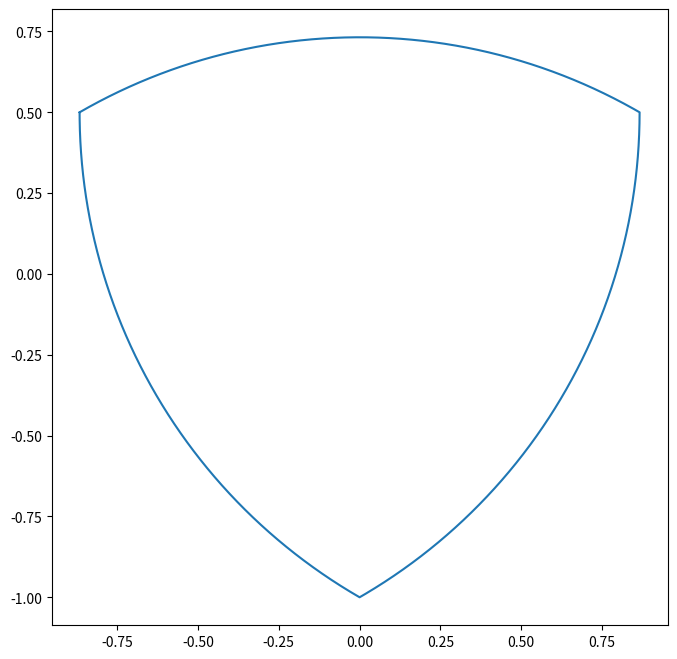

This figure's Python source:
import matplotlib.pyplot as plt
import numpy as np


def rot(pt, theta):
    c, s = np.sin(theta), np.cos(theta)
    return np.array([[c, -s], [s, c]]) @ pt


num_edges = 3
alpha = np.deg2rad(360 / num_edges / 4)
theta = np.linspace(alpha, -alpha, 1000, endpoint=False)
r = 2 * np.cos(alpha)
pt = []
for k in range(num_edges):
    pt.append(r * np.array([np.cos(theta), np.sin(theta)]))
    pt[-1][0, :] -= 1

    pt[-1] = rot(pt[-1], np.deg2rad(k * 360 / num_edges))

pt = np.hstack(pt)

fig = plt.figure(1, figsize=(8, 8))
ax = fig.add_subplot(1, 1, 1)
ax.plot(pt[0, :], pt[1, :])

ax.axis('scaled')
plt.show()
